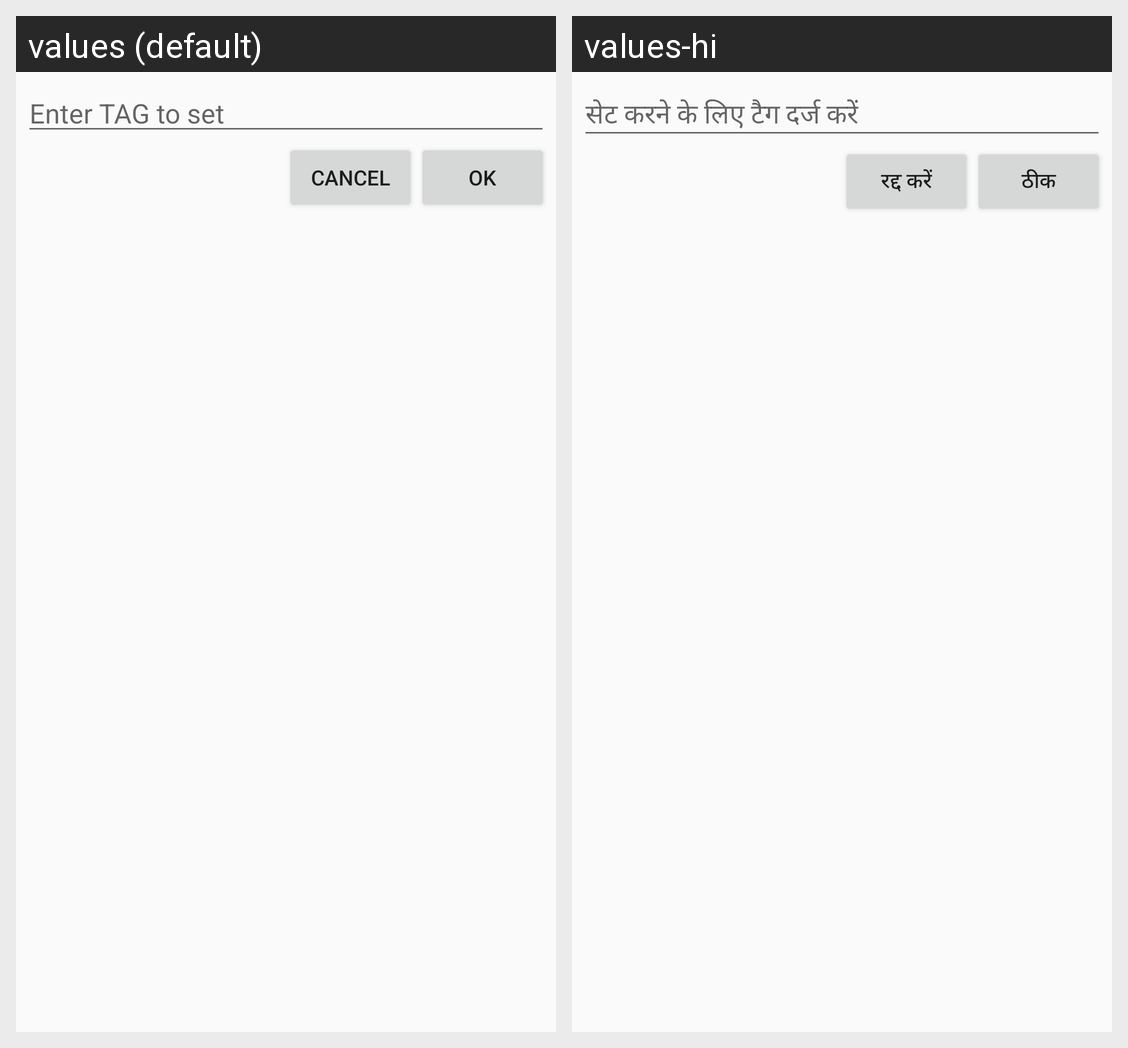

Here is an Android app screen in its default locale and in the app's own translations. Write out the translated-string differences for the strings that appear on this screen.
Android screen res/layout/food_dialog_tag.xml rendered under 2 locales, left to right: values (default), values-hi. Device: Nexus 5 (rendered at 1080×1920; each locale shown at half size, 540×960, under a caption strip naming it); theme AppTheme.
Strings drawn on this screen, with the default value and each locale's value (text and hints the layout hard-codes, and strings that could not be matched under every locale, appear in the picture but are not listed):

food_enter_tag_to_set
  values: Enter TAG to set
  values-hi: सेट करने के लिए टैग दर्ज करें

food_cancel
  values: Cancel
  values-hi: रद्द करें

food_ok
  values: OK
  values-hi: ठीक
